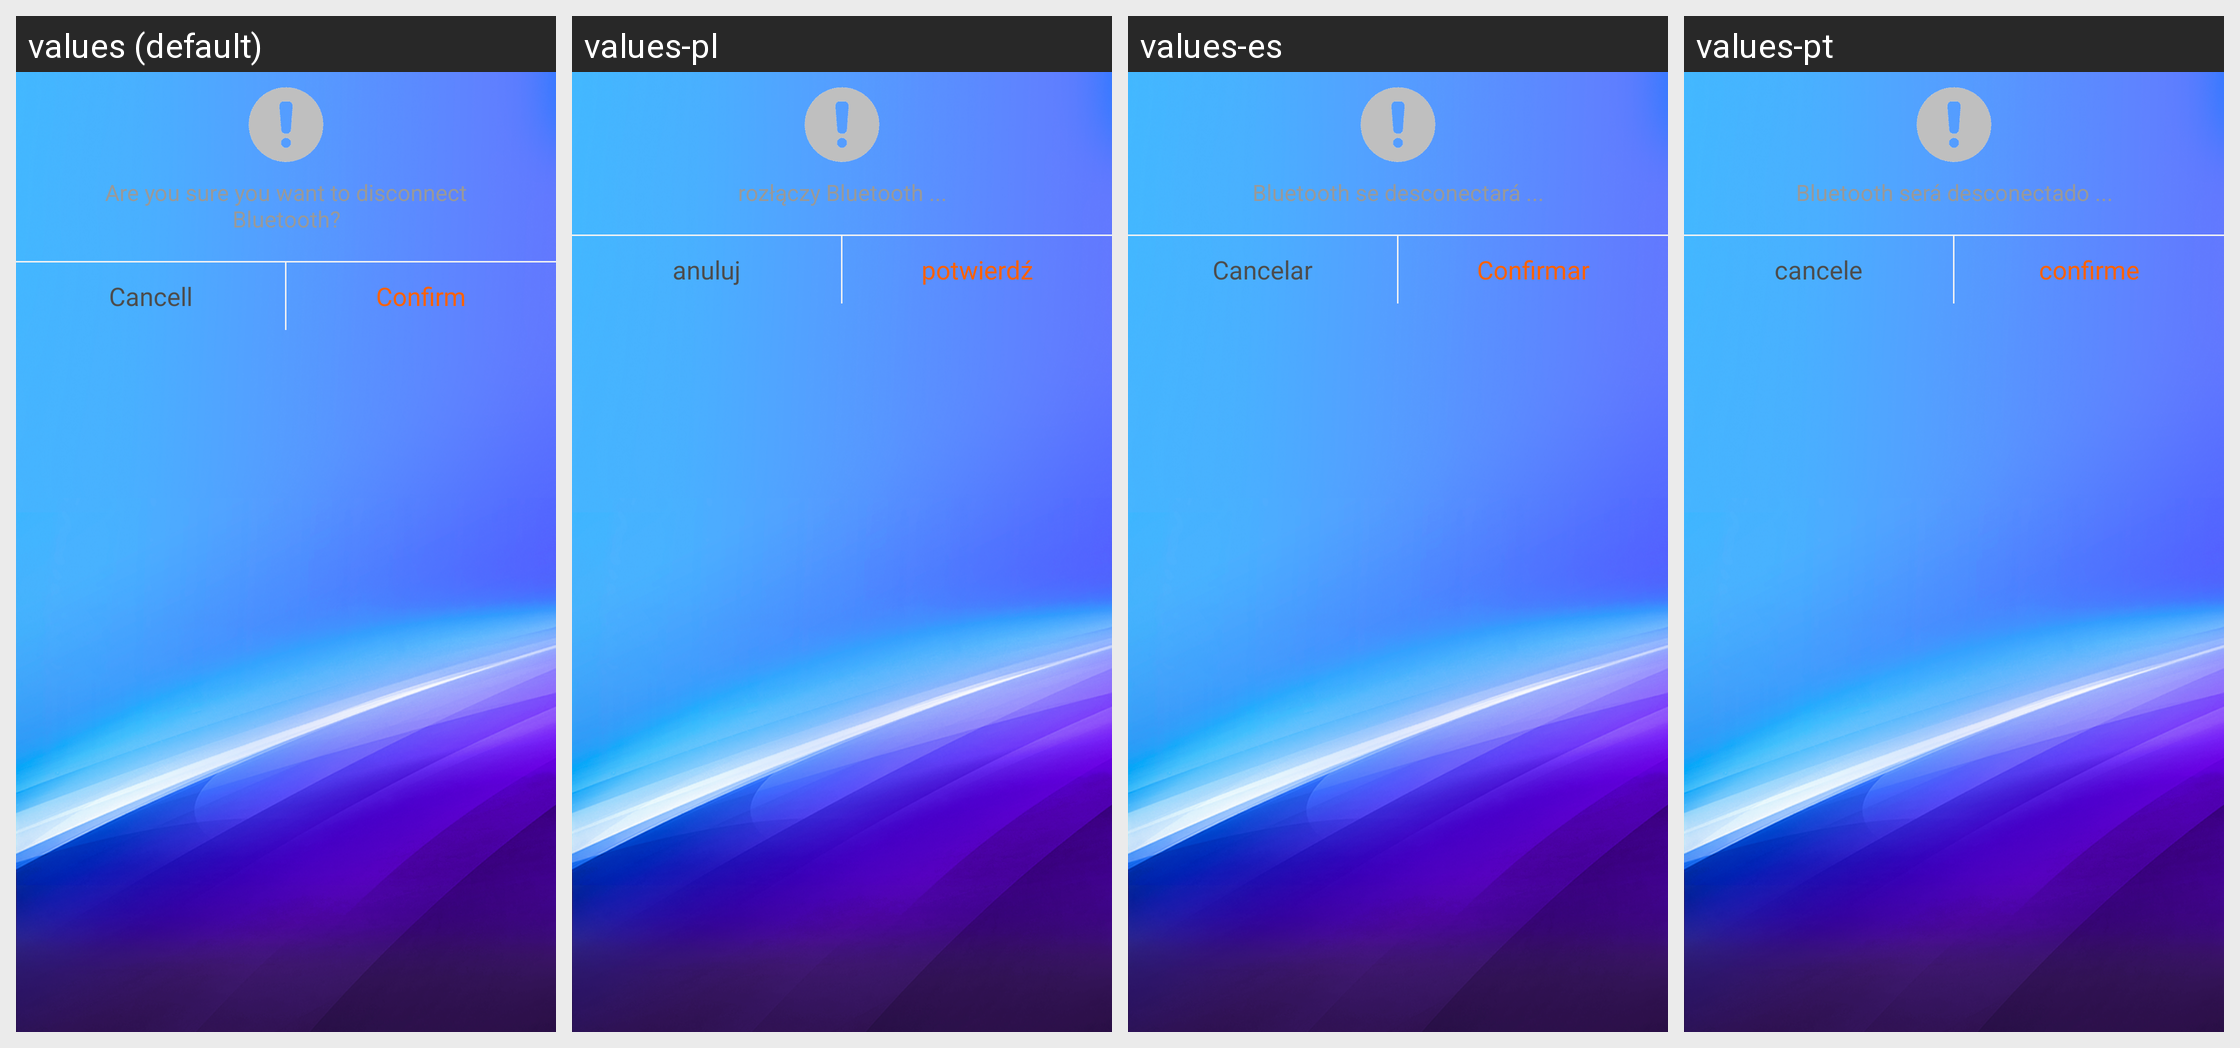

For this localized Android screen grid, give each drawn string resource with its value in every locale shown.
Android screen res/layout/dialog_logout.xml rendered under 4 locales, left to right: values (default), values-pl, values-es, values-pt. Device: Nexus 5 (rendered at 1080×1920; each locale shown at half size, 540×960, under a caption strip naming it); theme AppTheme.
Other locales in the repository, not shown: values-da, values-de, values-de-rDE, values-en, values-fr, values-fr-rFR, values-it, values-ja, values-ja-rJP, values-ko, values-ko-rKR, values-nl, values-ro, values-ru, values-tr, values-vi-rVN, values-zh, values-zh-rCN, values-zh-rHK, values-zh-rTW.
Strings drawn on this screen, with the default value and each locale's value (text and hints the layout hard-codes, and strings that could not be matched under every locale, appear in the picture but are not listed):

disconnect_bluetooth
  values: Are you sure you want to disconnect Bluetooth?
  values-pl: rozłączy Bluetooth ...
  values-es: Bluetooth se desconectará ...
  values-pt: Bluetooth será desconectado ...

cancell
  values: Cancell
  values-pl: anuluj
  values-es: Cancelar
  values-pt: cancele

confirm
  values: Confirm
  values-pl: potwierdź
  values-es: Confirmar
  values-pt: confirme
